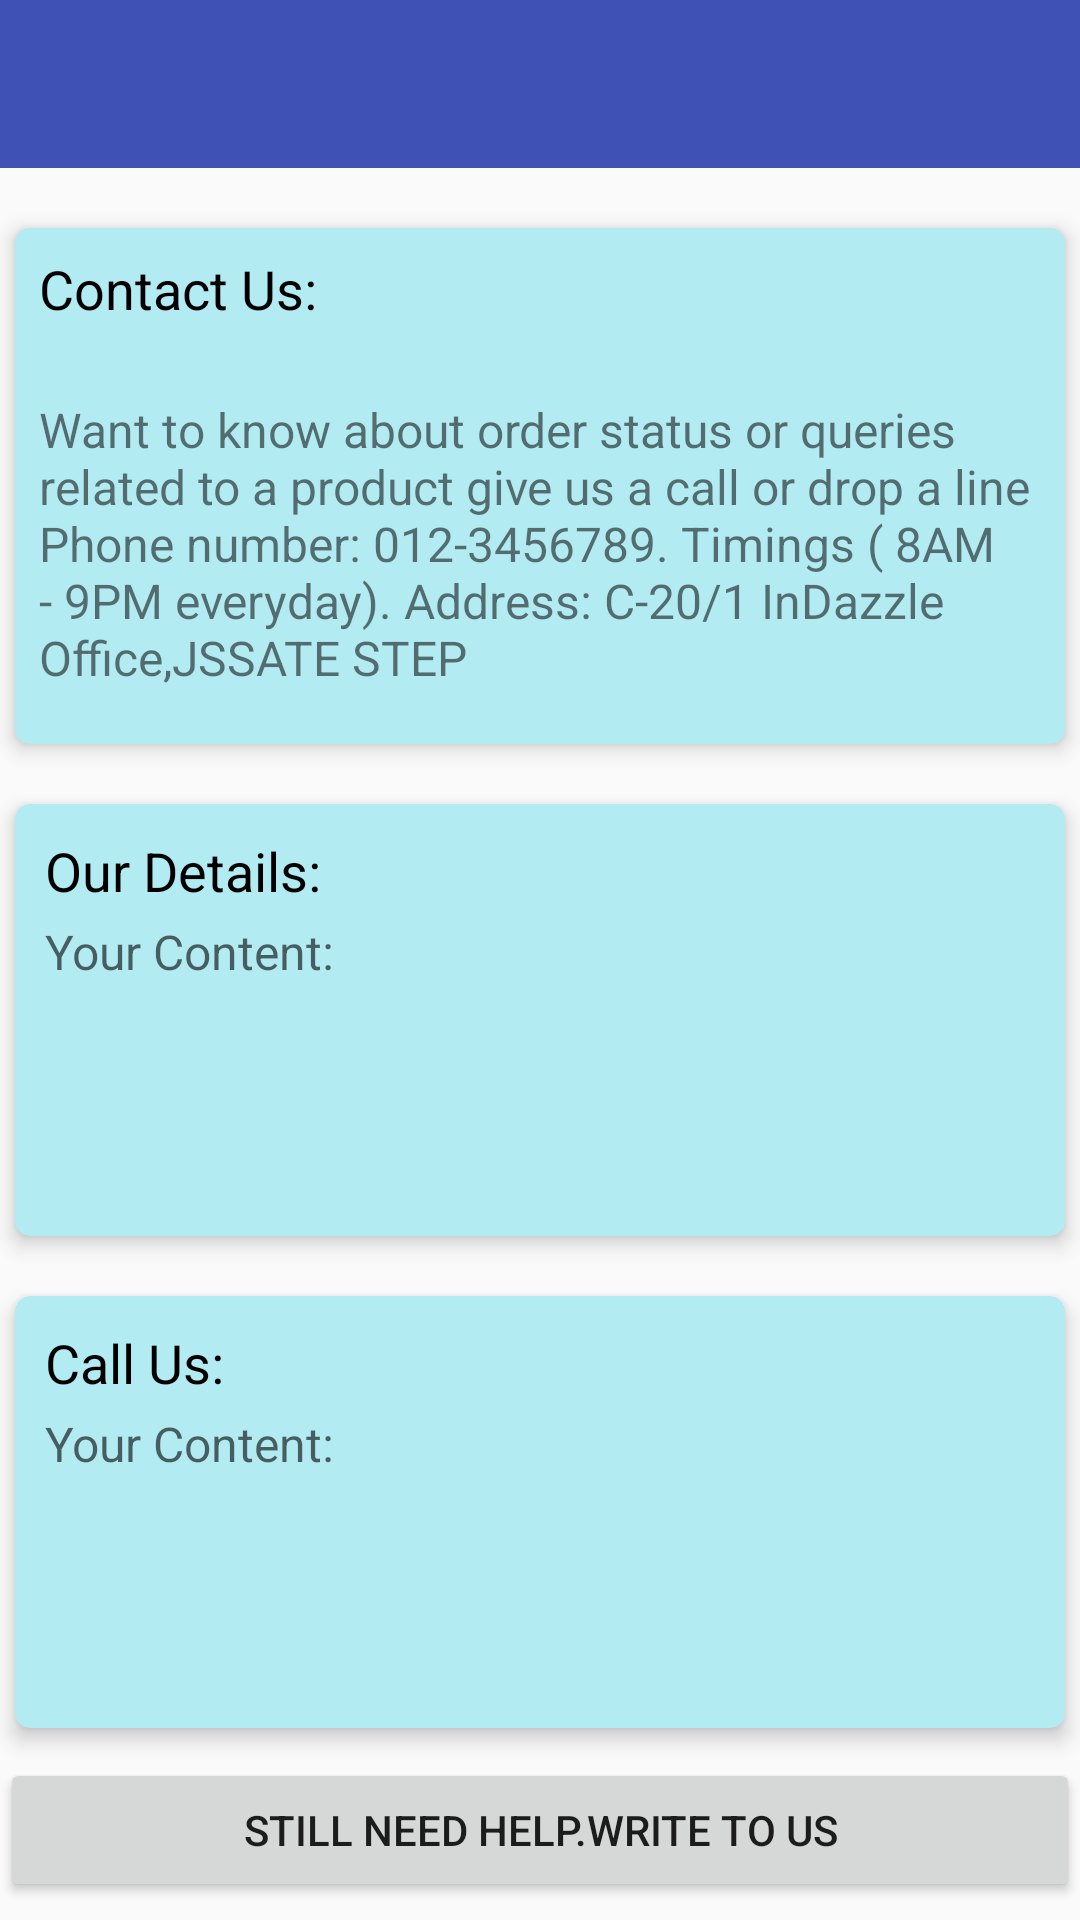

Reconstruct the res/layout file that produces this screen, plus the resources it refers to.
<!-- AndroidManifest.xml: application theme AppTheme -->
<!-- res/layout/contact_us.xml -->
<?xml version="1.0" encoding="utf-8"?>

<LinearLayout xmlns:android="http://schemas.android.com/apk/res/android"
    android:layout_width="match_parent"
    android:layout_height="match_parent"
    android:orientation="vertical"
    xmlns:app="http://schemas.android.com/apk/res-auto">

    <android.support.design.widget.AppBarLayout
        android:layout_width="match_parent"
        android:layout_height="wrap_content"

        android:id="@+id/view_about">

        <android.support.v7.widget.Toolbar
            android:id="@+id/toolbar_contact"
            android:layout_width="match_parent"
            android:layout_height="?attr/actionBarSize"
            android:background="@color/colorPrimary"
            app:popupTheme="@style/AppTheme.PopupOverlay"
            android:elevation="2dp"
            />
    </android.support.design.widget.AppBarLayout>

    <ScrollView
        android:layout_width="match_parent"
        android:layout_height="match_parent">

        <LinearLayout
            android:layout_width="match_parent"
            android:layout_height="match_parent"
            android:orientation="vertical"
            android:weightSum="1">
            <android.support.v7.widget.CardView
                xmlns:card_view="http://schemas.android.com/apk/res-auto"
                android:id="@+id/card_view"
                android:layout_gravity="center"
                android:layout_width="350dp"
                android:layout_height="wrap_content"
                android:gravity="center"
                android:layout_marginTop="20dp"
                card_view:cardBackgroundColor="@color/colorLightGreen"
                card_view:cardCornerRadius="5dp"
                card_view:cardElevation="4dp"
                android:layout_weight="1.99">
                <LinearLayout
                    android:layout_width="wrap_content"
                    android:layout_height="wrap_content"
                    android:orientation="vertical"
                    android:weightSum="1"
                    android:layout_marginBottom="10dp"
                    android:padding="6dp">

                    <TextView
                        android:layout_width="wrap_content"
                        android:layout_height="wrap_content"
                        android:text="Contact Us:"
                        android:padding="2dp"
                        android:textColor="#000"
                        android:textSize="18dp"
                        ></TextView>
                    <TextView
                        android:layout_width="wrap_content"
                        android:layout_height="wrap_content"
                        android:padding="2dp"
                        android:textSize="16dp"
                        android:layout_marginTop="20dp"
                        android:text="Want to know about order status or queries related to a product give us a call or drop a line
Phone number: 012-3456789.
Timings ( 8AM - 9PM everyday).
Address: C-20/1 InDazzle Office,JSSATE STEP "
                        android:layout_weight="1.09" />





                </LinearLayout>
            </android.support.v7.widget.CardView>

            <android.support.v7.widget.CardView
                xmlns:card_view="http://schemas.android.com/apk/res-auto"
                android:id="@+id/card_view3"
                android:layout_gravity="center"
                android:layout_width="350dp"
                android:layout_height="144dp"
                android:gravity="center"
                android:layout_marginTop="20dp"
                card_view:cardBackgroundColor="@color/colorLightGreen"
                card_view:cardCornerRadius="5dp"
                card_view:cardElevation="4dp">
                <LinearLayout
                    android:layout_width="wrap_content"
                    android:layout_height="wrap_content"
                    android:orientation="vertical"
                    android:layout_marginBottom="10dp"
                    android:padding="8dp"
                    android:weightSum="1">

                    <TextView
                        android:layout_width="343dp"
                        android:layout_height="match_parent"
                        android:textSize="18dp"
                        android:padding="2dp"
                        android:textColor="#000"
                        android:text="Our Details:"
                        ></TextView>
                    <TextView
                        android:layout_width="match_parent"
                        android:layout_height="wrap_content"
                        android:textSize="16dp"
                        android:padding="2dp"
                        android:hint="Your Content:" />





                </LinearLayout>
            </android.support.v7.widget.CardView>

            <android.support.v7.widget.CardView
                xmlns:card_view="http://schemas.android.com/apk/res-auto"
                android:id="@+id/card_view2"
                android:layout_gravity="center"
                android:layout_width="350dp"
                android:layout_height="144dp"
                android:gravity="center"
                android:layout_marginTop="20dp"
                card_view:cardBackgroundColor="@color/colorLightGreen"
                card_view:cardCornerRadius="5dp"
                card_view:cardElevation="4dp">
                <LinearLayout
                    android:layout_width="wrap_content"
                    android:layout_height="wrap_content"
                    android:orientation="vertical"
                    android:layout_marginBottom="10dp"
                    android:padding="8dp"
                    android:weightSum="1">

                    <TextView
                        android:layout_width="343dp"
                        android:layout_height="match_parent"
                        android:textSize="18dp"
                        android:padding="2dp"
                        android:textColor="#000"
                        android:text="Call Us:"
                        ></TextView>
                    <TextView
                        android:layout_width="match_parent"
                        android:layout_height="wrap_content"
                        android:textSize="16dp"
                        android:padding="2dp"
                        android:hint="Your Content:" />

                </LinearLayout>
            </android.support.v7.widget.CardView>



            <Button
                android:layout_width="match_parent"
                android:layout_height="wrap_content"
                android:id="@+id/btn_contact"
                android:layout_marginTop="10dp"
                android:text="Still Need Help.Write To Us"/>

        </LinearLayout>


    </ScrollView>
</LinearLayout>
<!-- resources referenced by this layout -->
<resources>
  <color name="colorLightGreen">#B2EBF2</color>
  <color name="colorPrimary">#3F51B5</color>
  <style name="AppTheme.PopupOverlay" parent="ThemeOverlay.AppCompat.Light" />
  <style name="AppTheme" parent="Theme.AppCompat.Light.DarkActionBar">
          
          <item name="colorPrimary">@color/colorPrimary</item>
          <item name="colorPrimaryDark">@color/colorPrimaryDark</item>
          <item name="colorAccent">@color/colorAccent</item>
  
      </style>
  <color name="colorPrimaryDark">#303F9F</color>
  <color name="colorAccent">#FF4081</color>
</resources>
